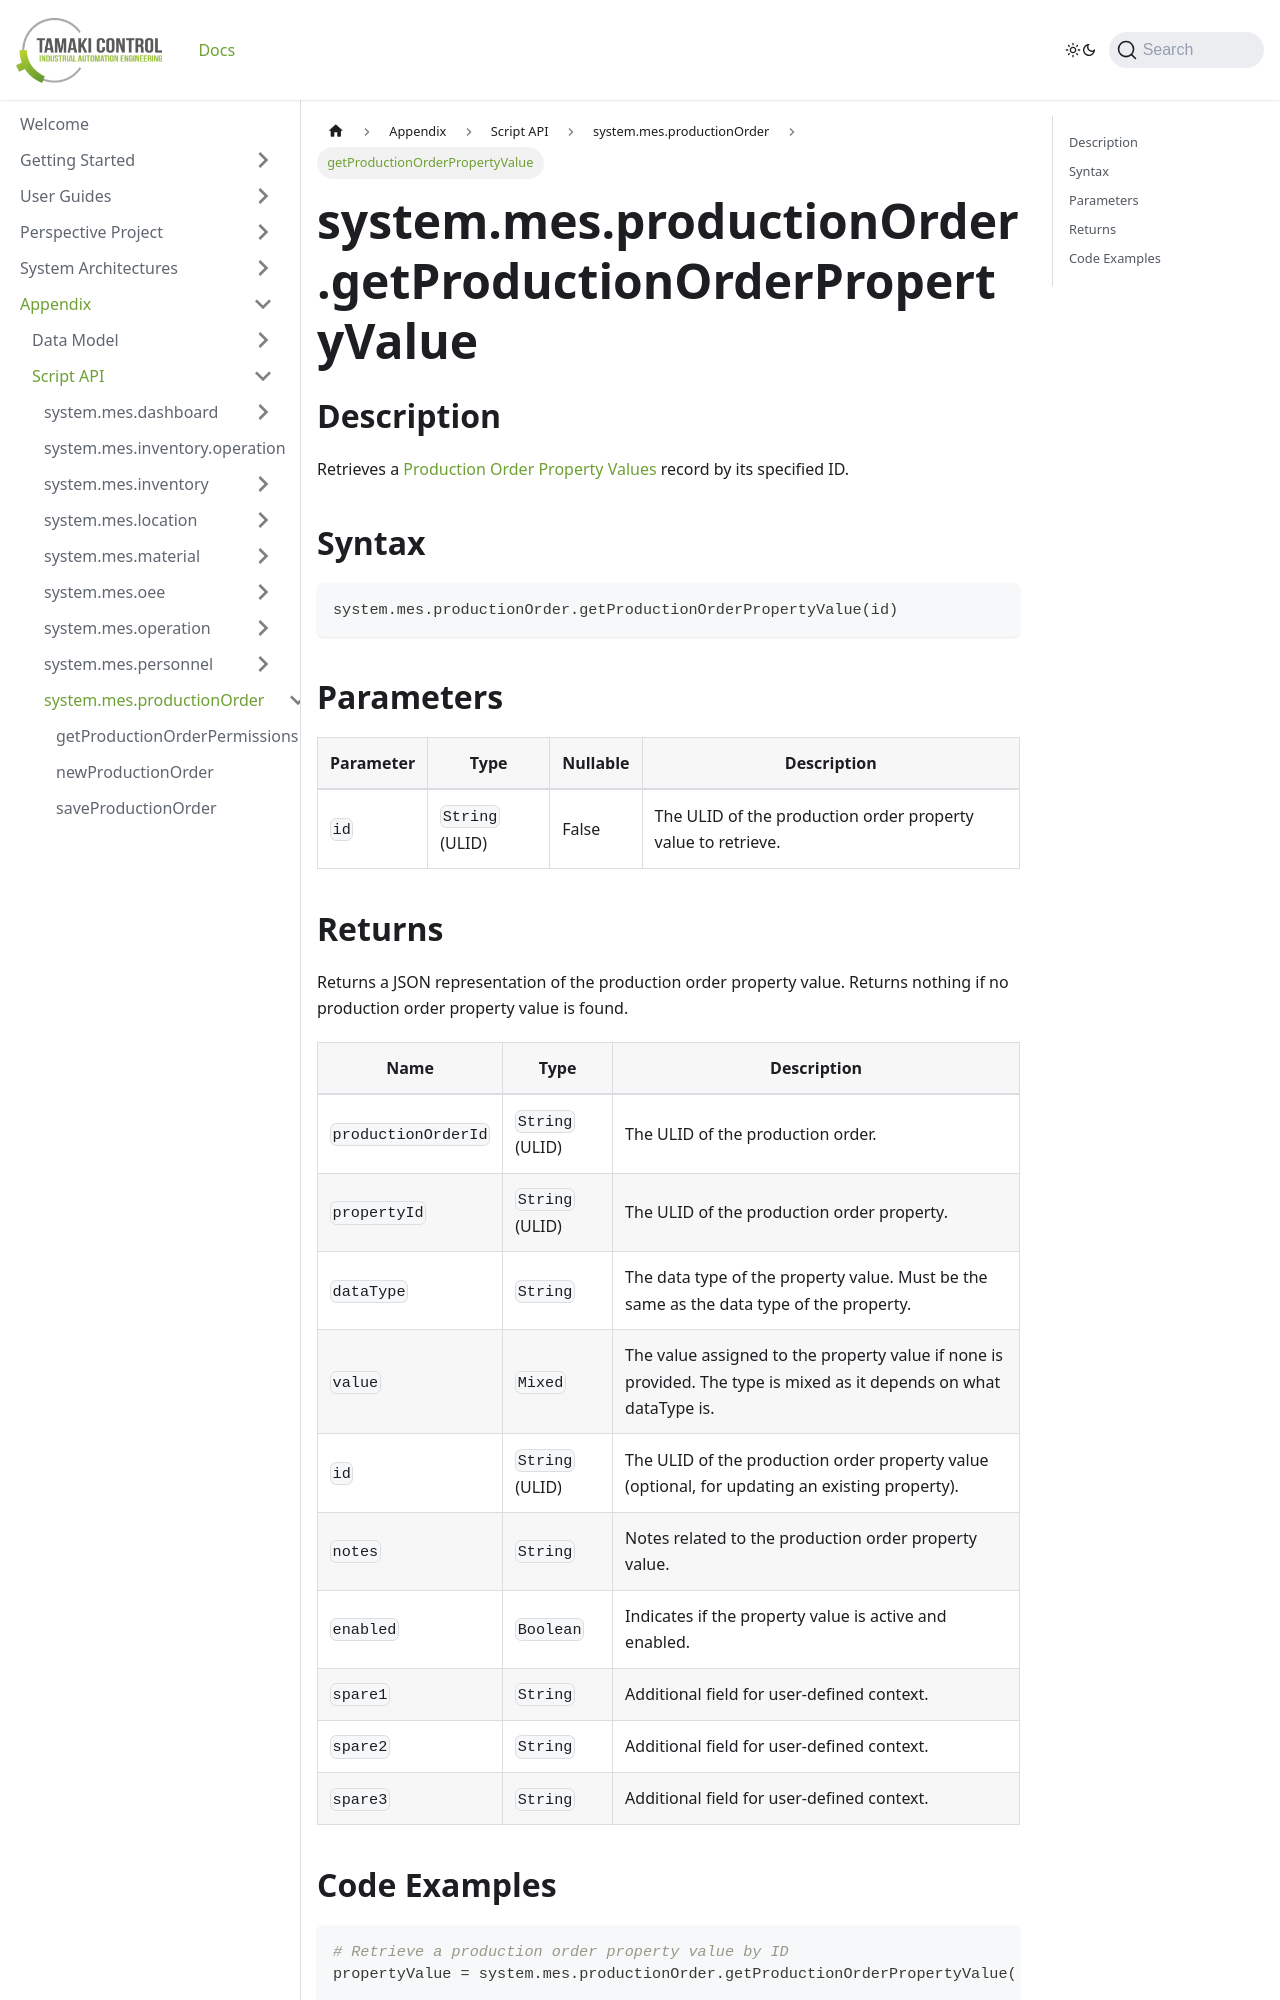

repository: TamakiControl/tamaki-mes-docs · page: docs/appendix/script-api/production-order-script-api/get-production-order-property-value/index.html · generator: docusaurus

---
sidebar_position: 25
title: "getProductionOrderPropertyValue"
description: "Retrieves a production order property value by its ID."
---

# system.mes.productionOrder.getProductionOrderPropertyValue

## Description

Retrieves a [Production Order Property Values](../../data-model/production-order-model/production-order-property-value) record by its specified ID.

## Syntax

```python
system.mes.productionOrder.getProductionOrderPropertyValue(id)
```

## Parameters

| Parameter | Type            | Nullable | Description                                                  |
|-----------|-----------------|----------|--------------------------------------------------------------|
| `id`      | `String` (ULID) | False    | The ULID of the production order property value to retrieve. |
